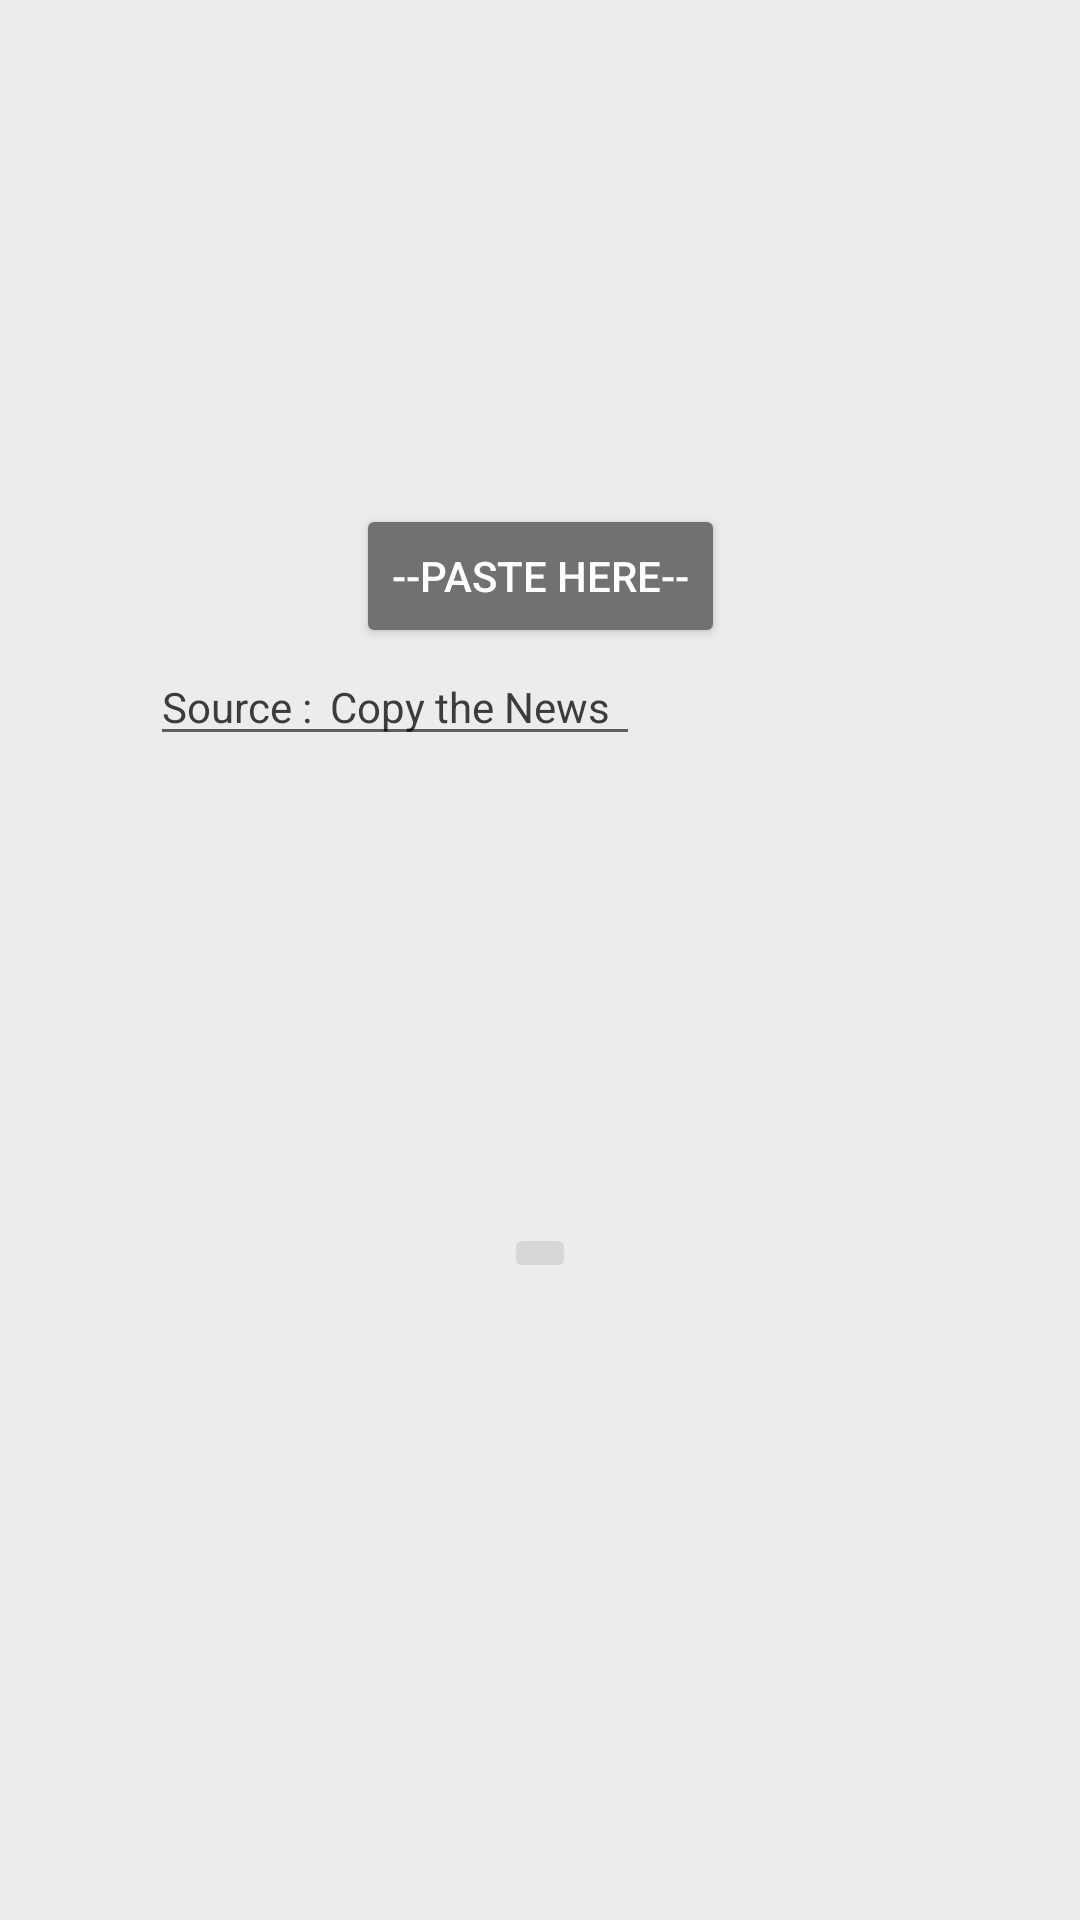

Reconstruct the res/layout file that produces this screen, plus the resources it refers to.
<!-- AndroidManifest.xml: application theme Theme.FakeNewsDetectorV2 -->
<!-- res/layout/activity_main.xml -->
<?xml version="1.0" encoding="utf-8"?>
<androidx.constraintlayout.widget.ConstraintLayout xmlns:android="http://schemas.android.com/apk/res/android"
    xmlns:app="http://schemas.android.com/apk/res-auto"
    xmlns:tools="http://schemas.android.com/tools"
    android:layout_width="match_parent"
    android:layout_height="match_parent"
    android:background="@color/black"
    android:backgroundTint="#ECECEC"
    tools:context=".MainActivity">

    <Button
        android:id="@+id/button1"
        android:layout_width="wrap_content"
        android:layout_height="wrap_content"
        android:layout_marginTop="168dp"
        android:backgroundTint="#717171"
        android:onClick="startStartedService"
        android:text="--PASTE HERE--"
        android:textColor="#FFFFFF"
        app:layout_constraintEnd_toEndOf="parent"
        app:layout_constraintStart_toStartOf="parent"
        app:layout_constraintTop_toTopOf="parent" />

    <TextView
        android:id="@+id/text_view_result"
        android:layout_width="0dp"
        android:layout_height="wrap_content"
        android:layout_marginStart="110dp"
        android:layout_marginTop="10dp"
        android:text="Copy the News"
        android:textAlignment="viewStart"
        android:textColor="#3C3C3C"
        app:layout_constraintEnd_toEndOf="parent"
        app:layout_constraintHorizontal_bias="0.495"
        app:layout_constraintStart_toStartOf="parent"
        app:layout_constraintTop_toBottomOf="@+id/button1" />

    <TextView
        android:id="@+id/text_view_result2"
        android:layout_width="0dp"
        android:layout_height="wrap_content"
        android:layout_marginStart="70dp"
        android:layout_marginTop="40dp"
        android:layout_marginEnd="70dp"
        android:textAlignment="center"
        app:layout_constraintEnd_toEndOf="parent"
        app:layout_constraintHorizontal_bias="0.495"
        app:layout_constraintStart_toStartOf="parent"
        app:layout_constraintTop_toBottomOf="@+id/button1" />

    <TextView
        android:id="@+id/text_view_result3"
        android:layout_width="0dp"
        android:layout_height="wrap_content"
        android:layout_marginStart="70dp"
        android:layout_marginTop="70dp"
        android:layout_marginEnd="70dp"
        android:textAlignment="center"
        app:layout_constraintEnd_toEndOf="parent"
        app:layout_constraintHorizontal_bias="0.495"
        app:layout_constraintStart_toStartOf="parent"
        app:layout_constraintTop_toBottomOf="@+id/button1" />

    <ImageButton
        android:id="@+id/imageButton"
        android:layout_width="wrap_content"
        android:layout_height="wrap_content"
        android:layout_marginBottom="50dp"
        android:onClick="openBrowser"
        app:layout_constraintBottom_toBottomOf="parent"
        app:layout_constraintEnd_toEndOf="parent"
        app:layout_constraintStart_toStartOf="parent"
        app:layout_constraintTop_toBottomOf="@+id/text_view_result"
        app:srcCompat="@drawable/ic_baseline_open_in_new_24" />

    <EditText
        android:id="@+id/editTextTextPersonName"
        android:layout_width="wrap_content"
        android:layout_height="wrap_content"
        android:layout_marginStart="50dp"
        android:ems="10"
        android:inputType="textPersonName"
        android:text="Source :"
        android:textColor="#3C3C3C"
        android:textSize="14sp"
        app:layout_constraintStart_toStartOf="parent"
        app:layout_constraintTop_toBottomOf="@+id/button1" />
</androidx.constraintlayout.widget.ConstraintLayout>
<!-- resources referenced by this layout -->
<resources>
  <style name="Theme.FakeNewsDetectorV2" parent="Theme.MaterialComponents.DayNight.DarkActionBar">
          
          <item name="colorPrimary">@color/cardview_dark_background</item>
          <item name="colorPrimaryVariant">@color/cardview_light_background</item>
          <item name="colorOnPrimary">@color/white</item>
          
          <item name="colorSecondary">@color/white</item>
          <item name="colorSecondaryVariant">@color/teal_700</item>
          <item name="colorOnSecondary">@color/black</item>
          
          <item name="android:statusBarColor" tools:targetApi="l">?attr/colorPrimaryVariant</item>
          
      </style>
  <!-- not gathered from this repository: default colours our renderer supplied (Android Studio template values) -->
  <color name="teal_700">#FF018786</color>
  <color name="black">#FF000000</color>
  <color name="white">#FFFFFFFF</color>
</resources>
